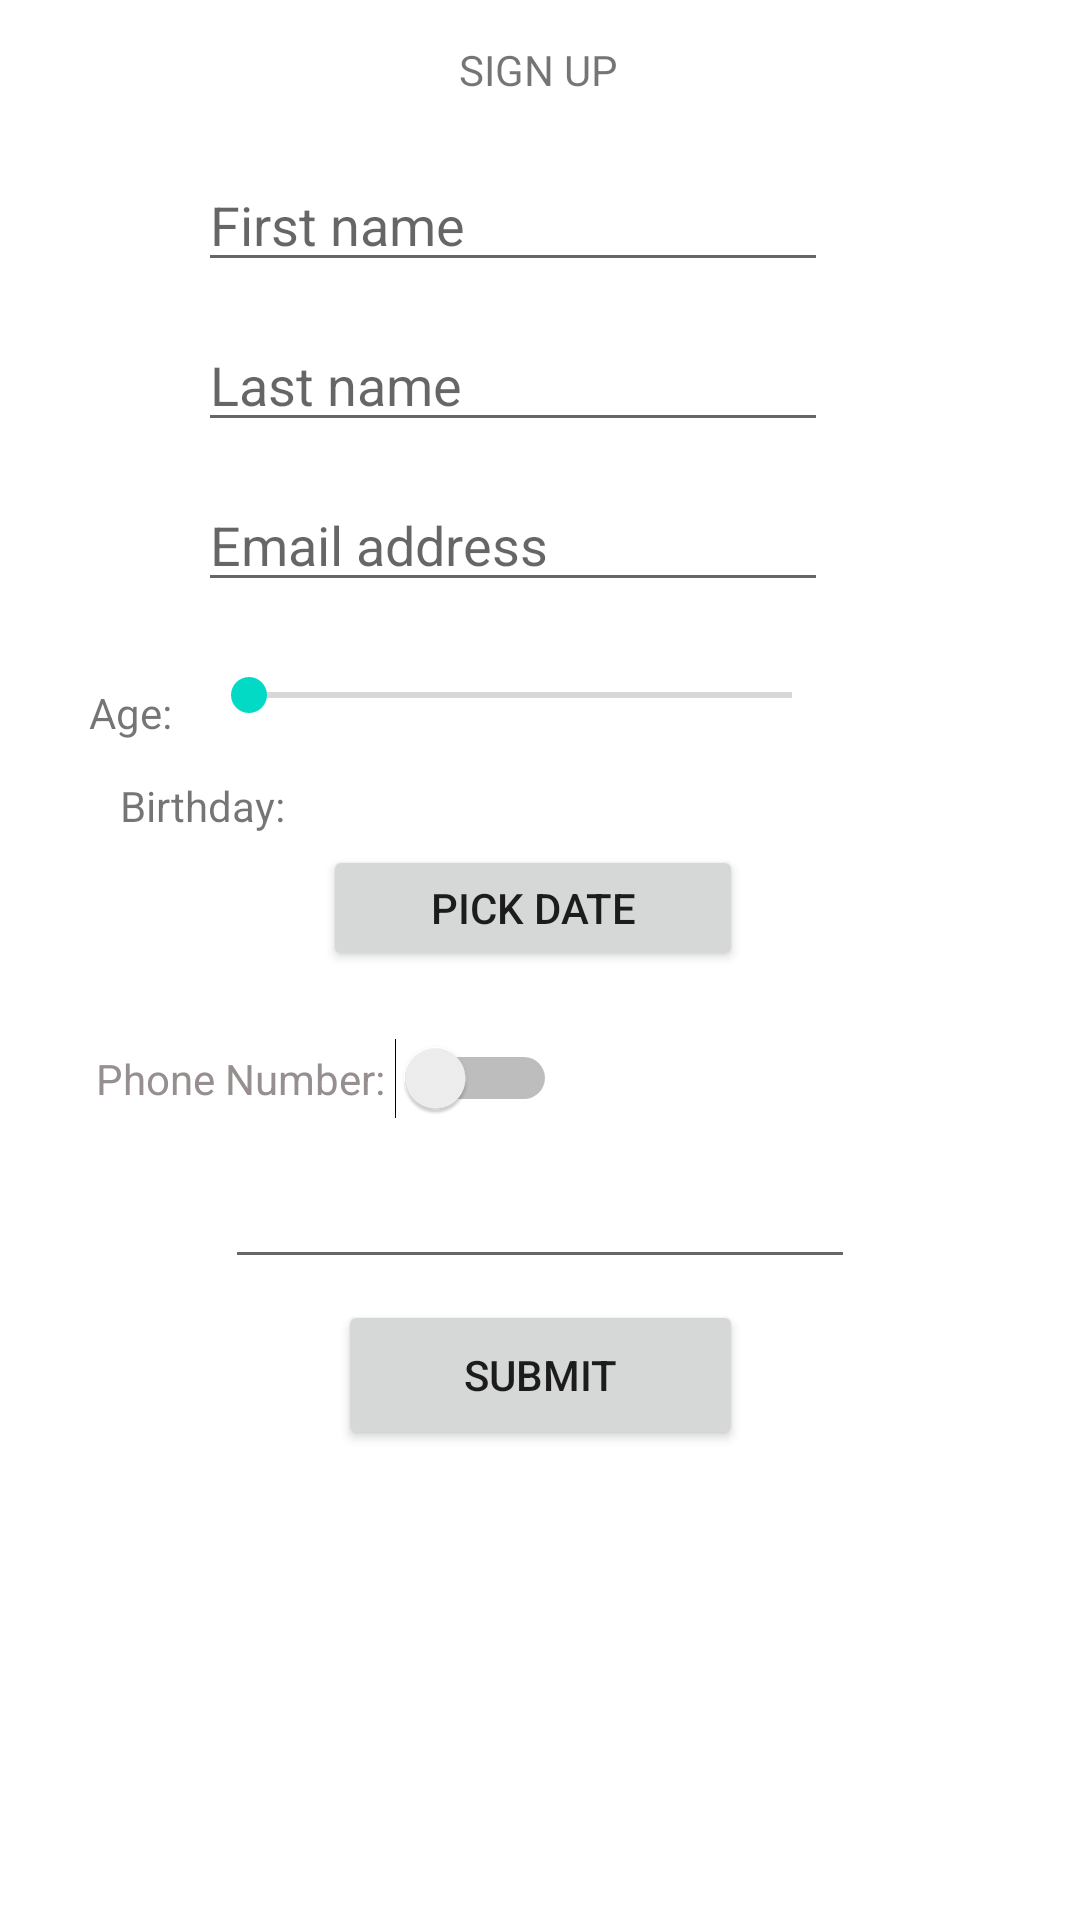

Reconstruct the res/layout file that produces this screen, plus the resources it refers to.
<!-- AndroidManifest.xml: application theme Theme.UIElementsPart1 -->
<!-- res/layout/activity_main.xml -->
<?xml version="1.0" encoding="utf-8"?>
<androidx.constraintlayout.widget.ConstraintLayout xmlns:android="http://schemas.android.com/apk/res/android"
    xmlns:app="http://schemas.android.com/apk/res-auto"
    xmlns:tools="http://schemas.android.com/tools"
    android:layout_width="match_parent"
    android:layout_height="match_parent"
    tools:context=".MainActivity">

    <TextView
        android:id="@+id/textView2"
        android:layout_width="wrap_content"
        android:layout_height="wrap_content"
        android:text="SIGN UP"
        app:layout_constraintBottom_toBottomOf="parent"
        app:layout_constraintHorizontal_bias="0.498"
        app:layout_constraintLeft_toLeftOf="parent"
        app:layout_constraintRight_toRightOf="parent"
        app:layout_constraintTop_toTopOf="parent"
        app:layout_constraintVertical_bias="0.022" />

    <EditText
        android:id="@+id/lastName"
        android:layout_width="wrap_content"
        android:layout_height="wrap_content"
        android:hint="Last name"
        android:layout_marginTop="12dp"
        android:layout_marginEnd="84dp"
        android:ems="10"
        android:inputType="textPersonName"
        app:layout_constraintEnd_toEndOf="parent"
        app:layout_constraintTop_toBottomOf="@+id/firstName" />

    <EditText
        android:id="@+id/firstName"
        android:layout_width="wrap_content"
        android:layout_height="wrap_content"
        android:hint="First name"
        android:layout_marginTop="20dp"
        android:layout_marginEnd="84dp"
        android:ems="10"
        android:inputType="textPersonName"
        app:layout_constraintEnd_toEndOf="parent"
        app:layout_constraintTop_toBottomOf="@+id/textView2" />

    <EditText
        android:id="@+id/emailAdd"
        android:layout_width="wrap_content"
        android:layout_height="wrap_content"
        android:layout_marginTop="12dp"
        android:layout_marginEnd="84dp"
        android:ems="10"
        android:hint="Email address"
        android:inputType="textPersonName"
        app:layout_constraintEnd_toEndOf="parent"
        app:layout_constraintTop_toBottomOf="@+id/lastName" />

    <TextView
        android:id="@+id/ageView"
        android:layout_width="wrap_content"
        android:layout_height="wrap_content"
        android:layout_marginStart="23dp"
        android:layout_marginTop="228dp"
        android:text="Age: "
        app:layout_constraintEnd_toStartOf="@+id/seekBar"
        app:layout_constraintHorizontal_bias="0.507"
        app:layout_constraintStart_toStartOf="parent"
        app:layout_constraintTop_toTopOf="parent"
        tools:ignore="MissingConstraints" />

    <SeekBar
        android:id="@+id/seekBar"
        android:layout_width="213dp"
        android:layout_height="14dp"
        android:layout_marginTop="24dp"
        android:layout_marginEnd="80dp"
        android:max="60"
        android:min="18"
        app:layout_constraintEnd_toEndOf="parent"
        app:layout_constraintTop_toBottomOf="@+id/emailAdd" />

    <TextView
        android:id="@+id/textView6"
        android:layout_width="wrap_content"
        android:layout_height="wrap_content"
        android:layout_marginStart="40dp"
        android:layout_marginTop="12dp"
        android:text="Birthday: "
        app:layout_constraintStart_toStartOf="parent"
        app:layout_constraintTop_toBottomOf="@+id/ageView" />

    <Button
        android:id="@+id/dateButton"
        android:layout_width="140dp"
        android:layout_height="42dp"
        android:layout_marginTop="8dp"
        android:text="Pick date"
        app:layout_constraintEnd_toEndOf="parent"
        app:layout_constraintHorizontal_bias="0.49"
        app:layout_constraintStart_toStartOf="parent"
        app:layout_constraintTop_toBottomOf="@+id/dateText" />

    <TextView
        android:id="@+id/dateText"
        android:layout_width="wrap_content"
        android:layout_height="wrap_content"
        android:layout_marginStart="26dp"
        android:layout_marginTop="16dp"
        app:layout_constraintEnd_toEndOf="parent"
        app:layout_constraintHorizontal_bias="0.003"
        app:layout_constraintStart_toEndOf="@+id/textView6"
        app:layout_constraintTop_toBottomOf="@+id/seekBar" />

    <Switch
        android:id="@+id/phoneSwitch"
        android:layout_width="wrap_content"
        android:layout_height="wrap_content"
        android:layout_marginStart="32dp"
        android:layout_marginTop="68dp"
        android:text="Phone Number: "
        android:textColor="#978F8F"
        app:layout_constraintStart_toStartOf="parent"
        app:layout_constraintTop_toBottomOf="@+id/textView6" />

    <EditText
        android:id="@+id/phoneText"
        android:layout_width="wrap_content"
        android:layout_height="wrap_content"
        android:layout_marginTop="12dp"
        android:ems="10"
        android:inputType="phone"
        app:layout_constraintEnd_toEndOf="parent"
        app:layout_constraintStart_toStartOf="parent"
        app:layout_constraintTop_toBottomOf="@+id/phoneSwitch" />

    <Button
        android:id="@+id/submitButton"
        android:layout_width="135dp"
        android:layout_height="50dp"
        android:layout_marginTop="7dp"
        android:text="SUBMIT"
        app:layout_constraintEnd_toEndOf="parent"
        app:layout_constraintStart_toStartOf="parent"
        app:layout_constraintTop_toBottomOf="@+id/phoneText" />

</androidx.constraintlayout.widget.ConstraintLayout>
<!-- resources referenced by this layout -->
<resources>
  <style name="Theme.UIElementsPart1" parent="Theme.MaterialComponents.DayNight.DarkActionBar">
          
          <item name="colorPrimary">@color/purple_500</item>
          <item name="colorPrimaryVariant">@color/purple_700</item>
          <item name="colorOnPrimary">@color/white</item>
          
          <item name="colorSecondary">@color/teal_200</item>
          <item name="colorSecondaryVariant">@color/teal_700</item>
          <item name="colorOnSecondary">@color/black</item>
          
          <item name="android:statusBarColor" tools:targetApi="l">?attr/colorPrimaryVariant</item>
          
      </style>
  <!-- not gathered from this repository: default colours our renderer supplied (Android Studio template values) -->
  <color name="purple_500">#FF6200EE</color>
  <color name="purple_700">#FF3700B3</color>
  <color name="teal_200">#FF03DAC5</color>
  <color name="teal_700">#FF018786</color>
  <color name="black">#FF000000</color>
  <color name="white">#FFFFFFFF</color>
</resources>
